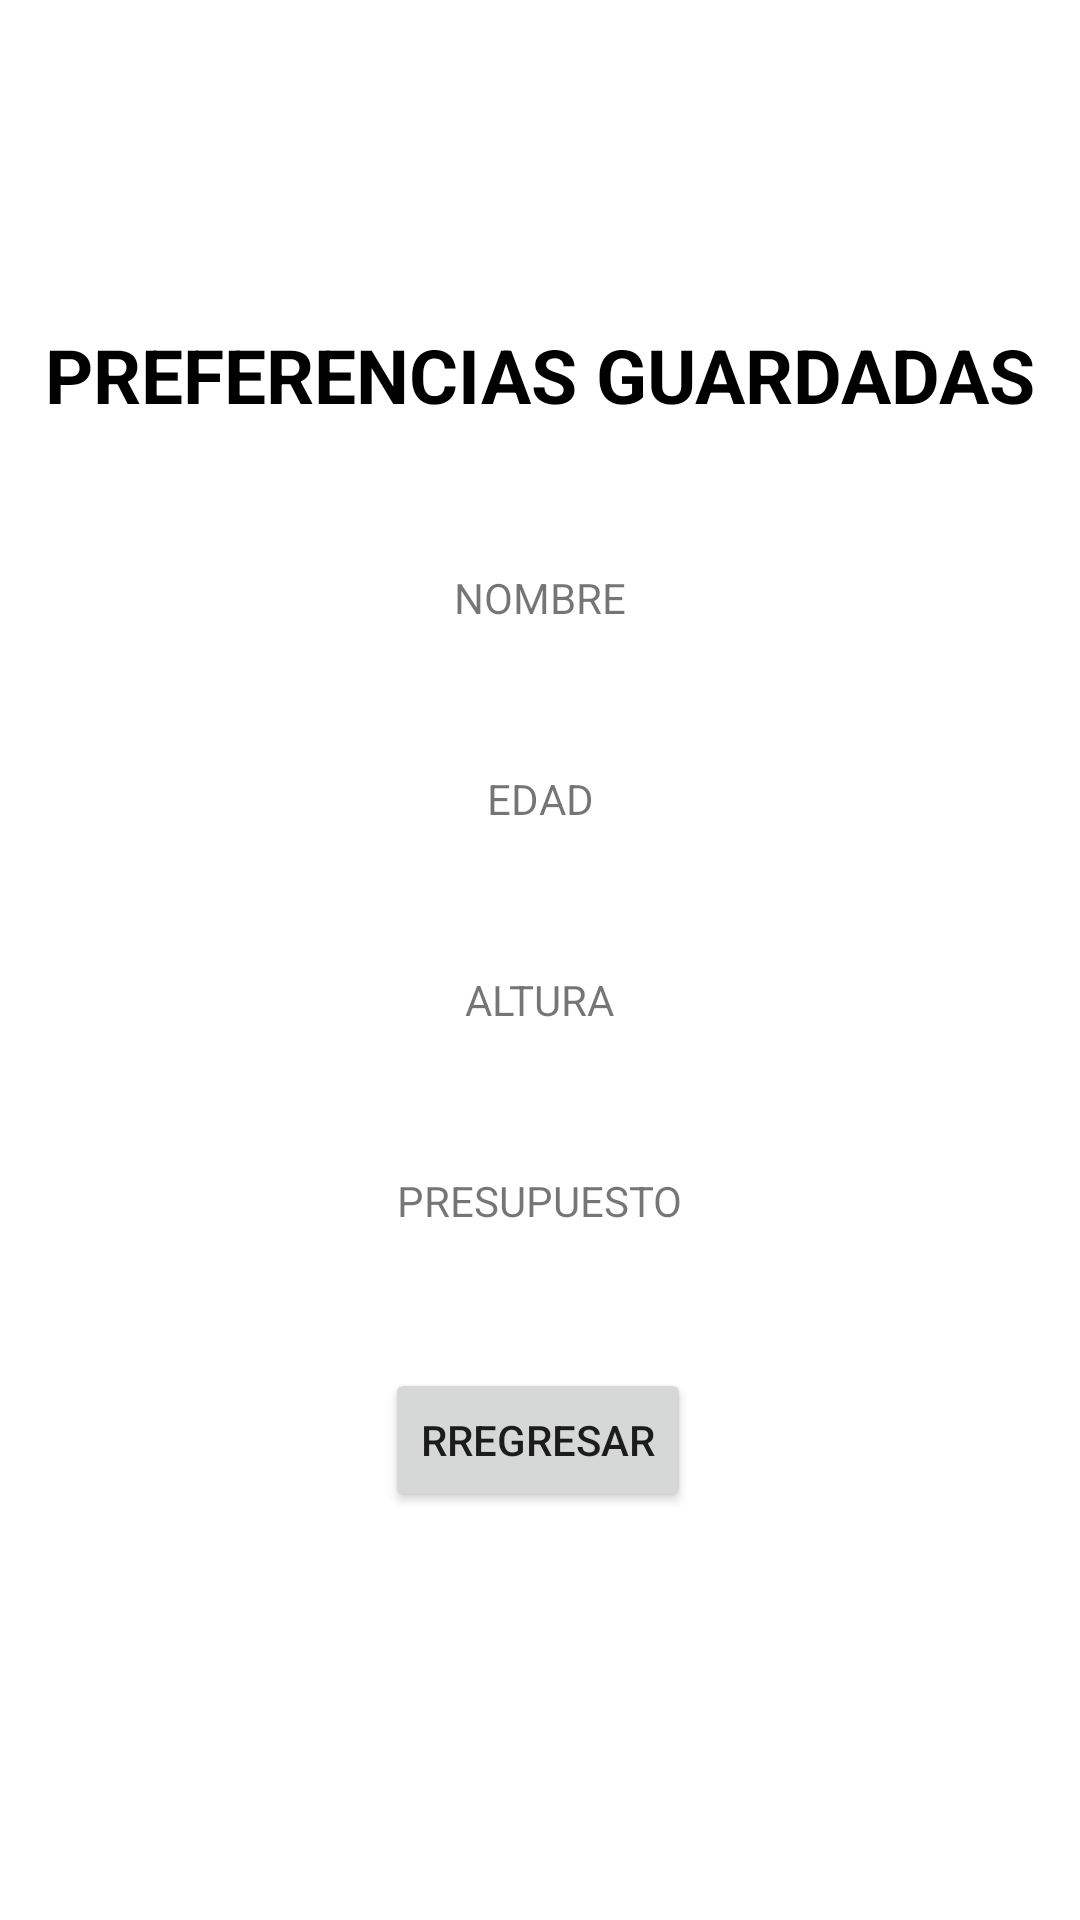

Reconstruct the res/layout file that produces this screen, plus the resources it refers to.
<!-- AndroidManifest.xml: application theme Theme.ActUno_2P -->
<!-- res/layout/activity_preferencias.xml -->
<?xml version="1.0" encoding="utf-8"?>
<androidx.constraintlayout.widget.ConstraintLayout xmlns:android="http://schemas.android.com/apk/res/android"
    xmlns:app="http://schemas.android.com/apk/res-auto"
    xmlns:tools="http://schemas.android.com/tools"
    android:layout_width="match_parent"
    android:layout_height="match_parent"
    tools:context=".Preferencias">

    <TextView
        android:id="@+id/tvPTitulo"
        android:layout_width="wrap_content"
        android:layout_height="wrap_content"
        android:layout_marginTop="108dp"
        android:textStyle="bold"
        android:textSize="25sp"
        android:textColor="@color/black"
        android:text="PREFERENCIAS GUARDADAS"
        app:layout_constraintEnd_toEndOf="parent"
        app:layout_constraintStart_toStartOf="parent"
        app:layout_constraintTop_toTopOf="parent" />

    <TextView
        android:id="@+id/tvPNombre"
        android:layout_width="wrap_content"
        android:layout_height="wrap_content"
        android:layout_marginTop="48dp"
        android:text="NOMBRE"
        app:layout_constraintEnd_toEndOf="parent"
        app:layout_constraintStart_toStartOf="parent"
        app:layout_constraintTop_toBottomOf="@+id/tvPTitulo" />

    <TextView
        android:id="@+id/tvPEdad"
        android:layout_width="wrap_content"
        android:layout_height="wrap_content"
        android:text="EDAD"
        android:layout_marginTop="48dp"
        app:layout_constraintEnd_toEndOf="parent"
        app:layout_constraintStart_toStartOf="parent"
        app:layout_constraintTop_toBottomOf="@+id/tvPNombre" />

    <TextView
        android:id="@+id/tvPAltura"
        android:layout_width="wrap_content"
        android:layout_height="wrap_content"
        android:text="ALTURA"
        android:layout_marginTop="48dp"
        app:layout_constraintEnd_toEndOf="parent"
        app:layout_constraintStart_toStartOf="parent"
        app:layout_constraintTop_toBottomOf="@+id/tvPEdad" />

    <TextView
        android:id="@+id/tvPPre"
        android:layout_width="wrap_content"
        android:layout_height="wrap_content"
        android:text="PRESUPUESTO"
        android:layout_marginTop="48dp"
        app:layout_constraintEnd_toEndOf="parent"
        app:layout_constraintStart_toStartOf="parent"
        app:layout_constraintTop_toBottomOf="@+id/tvPAltura" />

    <Button
        android:id="@+id/btPRegresar"
        android:layout_width="wrap_content"
        android:layout_height="wrap_content"
        android:layout_marginBottom="136dp"
        android:text="RREGRESAR"
        app:layout_constraintBottom_toBottomOf="parent"
        app:layout_constraintEnd_toEndOf="parent"
        app:layout_constraintHorizontal_bias="0.498"
        app:layout_constraintStart_toStartOf="parent" />
</androidx.constraintlayout.widget.ConstraintLayout>
<!-- resources referenced by this layout -->
<resources>
  <style name="Theme.ActUno_2P" parent="Theme.MaterialComponents.DayNight.DarkActionBar">
          
          <item name="colorPrimary">@color/purple_500</item>
          <item name="colorPrimaryVariant">@color/purple_700</item>
          <item name="colorOnPrimary">@color/white</item>
          
          <item name="colorSecondary">@color/teal_200</item>
          <item name="colorSecondaryVariant">@color/teal_700</item>
          <item name="colorOnSecondary">@color/black</item>
          
          <item name="android:statusBarColor">?attr/colorPrimaryVariant</item>
          
      </style>
  <!-- not gathered from this repository: default colours our renderer supplied (Android Studio template values) -->
  <color name="purple_500">#FF6200EE</color>
  <color name="purple_700">#FF3700B3</color>
  <color name="teal_200">#FF03DAC5</color>
  <color name="teal_700">#FF018786</color>
  <color name="black">#FF000000</color>
  <color name="white">#FFFFFFFF</color>
</resources>
